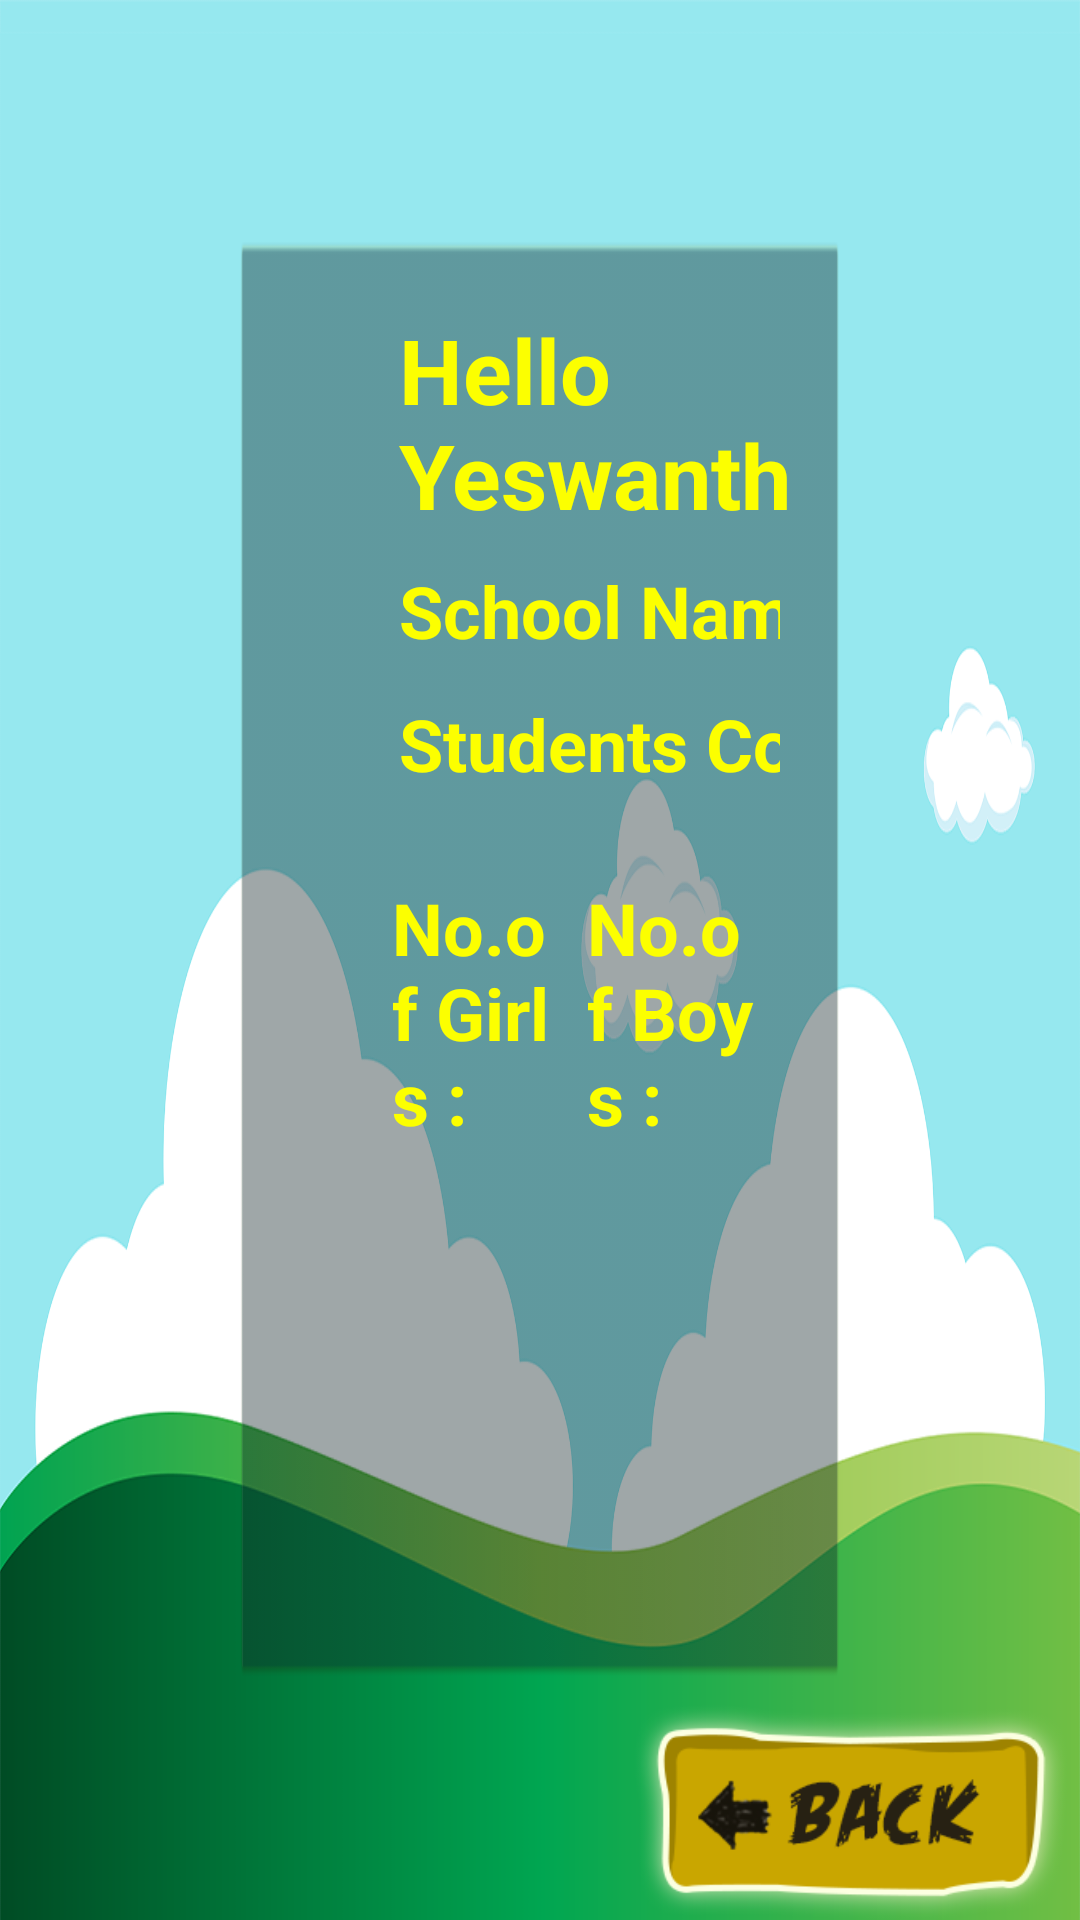

Reconstruct the res/layout file that produces this screen, plus the resources it refers to.
<!-- AndroidManifest.xml: application theme AppTheme.NoActionBar -->
<!-- res/layout/activity_teacher_profile.xml -->
<?xml version="1.0" encoding="utf-8"?>
<RelativeLayout xmlns:android="http://schemas.android.com/apk/res/android"
    xmlns:app="http://schemas.android.com/apk/res-auto"
    xmlns:tools="http://schemas.android.com/tools"
    android:layout_width="match_parent"
    android:layout_height="match_parent">

    <RelativeLayout
        android:layout_width="match_parent"
        android:layout_height="match_parent"
        android:background="@drawable/template_bg">

        <RelativeLayout
            android:layout_width="match_parent"
            android:layout_height="match_parent"
            android:layout_centerInParent="true"
            android:layout_margin="80dp"
            android:background="@drawable/transparent_level_fail">

            <LinearLayout
                android:layout_width="match_parent"
                android:layout_height="match_parent"
                android:orientation="vertical">
                <LinearLayout
                    android:layout_width="wrap_content"
                    android:layout_height="wrap_content"
                    android:paddingStart="50dp"
                    android:paddingTop="20dp"
                    android:layout_gravity="center_horizontal"
                    android:orientation="horizontal">

                    <TextView
                        android:layout_width="wrap_content"
                        android:layout_height="wrap_content"
                        android:padding="3dp"
                        android:text="Hello  Yeswanth"
                        android:textColor="@color/lightyellow"
                        android:textSize="30sp"
                        android:textStyle="bold" />
                </LinearLayout>
                <TableLayout
                    android:id="@+id/lesson_quiz_details"
                    android:layout_width="wrap_content"
                    android:layout_height="wrap_content"
                    android:layout_gravity="center_horizontal"
                    android:paddingStart="50dp"
                    android:paddingEnd="20dp">

                    <TableRow
                        android:layout_width="match_parent"
                        android:layout_height="wrap_content">

                        <TextView
                            android:layout_width="wrap_content"
                            android:layout_height="wrap_content"
                            android:padding="3dp"
                            android:text="School Name"
                            android:textColor="@color/lightyellow"
                            android:textSize="24sp"
                            android:textStyle="bold" />

                        <TextView
                            android:layout_width="wrap_content"
                            android:layout_height="wrap_content"
                            android:layout_marginLeft="10dp"
                            android:padding="6dp"
                            android:text="Sr. Teacher"
                            android:textStyle="bold"
                            android:textColor="@color/white"
                            android:textSize="24sp" />

                    </TableRow>

                    <TableRow
                        android:layout_width="match_parent"
                        android:layout_height="wrap_content">

                        <TextView
                            android:layout_width="wrap_content"
                            android:layout_height="wrap_content"
                            android:padding="3dp"
                            android:text="Students Count"
                            android:textColor="@color/lightyellow"
                            android:textSize="24sp"
                            android:textStyle="bold" />

                        <TextView
                            android:layout_width="wrap_content"
                            android:layout_height="wrap_content"
                            android:layout_marginLeft="10dp"
                            android:padding="6dp"
                            android:text="60"
                            android:textStyle="bold"
                            android:textColor="@color/white"
                            android:textSize="24sp" />

                    </TableRow>


                </TableLayout>

                <LinearLayout
                    android:layout_width="match_parent"
                    android:layout_height="wrap_content"
                    android:orientation="horizontal"
                    android:paddingStart="50dp"
                    android:paddingTop="20dp"
                    android:layout_gravity="center_horizontal"
                    android:paddingEnd="20dp">
                    <LinearLayout
                        android:layout_width="0dp"
                        android:layout_height="wrap_content"
                        android:layout_weight="1"
                        android:layout_gravity="center_horizontal"
                        android:gravity="center_horizontal"
                        android:orientation="horizontal">

                        <TextView
                            android:layout_width="wrap_content"
                            android:layout_height="wrap_content"
                            android:padding="3dp"
                            android:text="No.of Girls :"
                            android:textColor="@color/lightyellow"
                            android:textSize="24sp"
                            android:textStyle="bold" />

                        <Space
                            android:layout_width="5dp"
                            android:layout_height="wrap_content" />

                        <TextView
                            android:layout_width="wrap_content"
                            android:layout_height="wrap_content"
                            android:padding="3dp"
                            android:text="30"
                            android:textColor="@color/lightyellow"
                            android:textSize="24sp"
                            android:textStyle="bold" />
                    </LinearLayout>
                    <LinearLayout
                        android:layout_width="0dp"
                        android:layout_height="wrap_content"
                        android:layout_weight="1"
                        android:layout_gravity="center_horizontal"
                        android:gravity="center_horizontal"
                        android:orientation="horizontal">

                        <TextView
                            android:layout_width="wrap_content"
                            android:layout_height="wrap_content"
                            android:padding="3dp"
                            android:text="No.of Boys :"
                            android:textColor="@color/lightyellow"
                            android:textSize="24sp"
                            android:textStyle="bold" />

                        <Space
                            android:layout_width="5dp"
                            android:layout_height="wrap_content" />

                        <TextView
                            android:layout_width="wrap_content"
                            android:layout_height="wrap_content"
                            android:padding="3dp"
                            android:text="30"
                            android:textColor="@color/lightyellow"
                            android:textSize="24sp"
                            android:textStyle="bold" />
                    </LinearLayout>

                </LinearLayout>

                <androidx.recyclerview.widget.RecyclerView
                    android:layout_width="match_parent"
                    android:layout_height="wrap_content"
                    android:paddingStart="30dp"
                    android:paddingTop="30dp"
                    android:paddingEnd="30dp"
                    app:layoutManager="androidx.recyclerview.widget.GridLayoutManager"
                    app:spanCount="5"
                    tools:listitem="@layout/list_section" />


            </LinearLayout>
        </RelativeLayout>

        <ImageView
            android:id="@+id/back_button"
            android:layout_width="150dp"
            android:layout_height="73dp"
            android:layout_alignParentEnd="true"
            android:layout_alignParentBottom="true"
            android:layout_marginStart="8dp"
            android:layout_marginTop="8dp"
            android:src="@drawable/back" />

    </RelativeLayout>
</RelativeLayout>
<!-- res/layout/list_section.xml (included above) -->
<?xml version="1.0" encoding="utf-8"?>
<LinearLayout xmlns:android="http://schemas.android.com/apk/res/android"
    android:layout_width="wrap_content"
    android:layout_height="wrap_content"
    android:layout_gravity="center_horizontal"
    android:layout_margin="10dp">

    <com.fortyk.studentapp.customfonts.customtextview.ItcTextView
        android:layout_width="100dp"
        android:layout_height="100dp"
        android:layout_gravity="center_horizontal"
        android:background="@drawable/section_boder"
        android:gravity="center"
        android:text="12B"
        android:textColor="@color/black"
        android:textSize="25sp"
        android:textStyle="bold" />

</LinearLayout>
<!-- resources referenced by this layout -->
<resources>
  <color name="black">#000</color>
  <color name="lightyellow">#FCFF00</color>
  <color name="white">#ffffff</color>
  <!-- drawable back: png bitmap (drawable-hdpi, 20056 bytes) -->
  <!-- drawable section_boder (drawable) -->
  <?xml version="1.0" encoding="utf-8"?>
  <selector xmlns:android="http://schemas.android.com/apk/res/android">
      <item>
          <shape android:shape="rectangle">
              <stroke android:width="4dp" android:color="@color/yellow" />
              <solid android:color="@color/white" />
          </shape>
      </item>
  </selector>
  <!-- drawable template_bg: png bitmap (drawable-xhdpi, 110043 bytes) -->
  <!-- drawable transparent_level_fail: png bitmap (drawable-xxhdpi, 4941 bytes) -->
  <style name="AppTheme.NoActionBar">
          <item name="windowActionBar">false</item>
          <item name="windowNoTitle">true</item>
      </style>
  <color name="yellow">#FDB913</color>
</resources>
